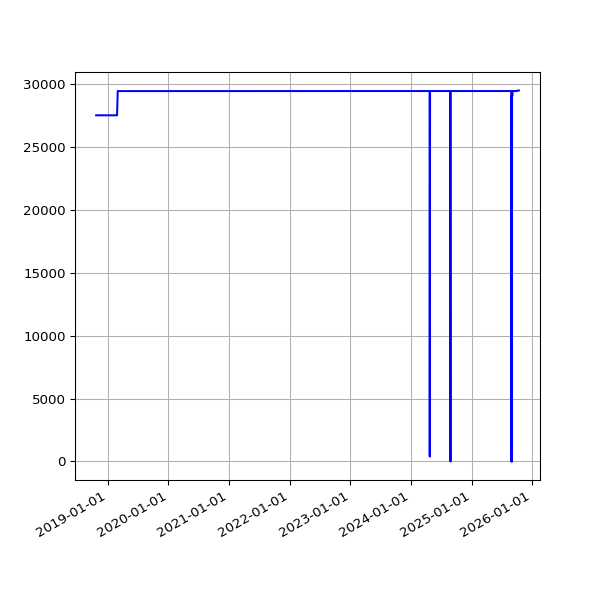

Values plotted in this chart, from the file beside it:
date, value
2018-10-22 07:10:20 +0100, 27540
2018-10-25 06:00:59 +0100, 27540
2018-10-28 05:13:53 +0000, 27540
2018-11-01 06:49:27 +0000, 27540
2018-11-04 06:12:54 +0000, 27540
2018-11-07 06:03:06 +0000, 27540
2018-11-10 06:10:02 +0000, 27540
2018-11-13 06:13:10 +0000, 27540
2018-11-16 06:06:18 +0000, 27540
2018-11-19 06:13:27 +0000, 27540
2018-11-22 06:43:41 +0000, 27540
2018-11-25 06:14:56 +0000, 27540
2018-12-01 06:23:51 +0000, 27540
2018-12-04 07:04:53 +0000, 27540
2018-12-07 06:14:22 +0000, 27540
2018-12-10 06:27:57 +0000, 27540
2018-12-13 06:31:09 +0000, 27540
2018-12-16 06:21:57 +0000, 27540
2018-12-19 06:31:52 +0000, 27540
2018-12-22 06:31:39 +0000, 27540
2018-12-25 06:50:52 +0000, 27540
2018-12-28 07:09:18 +0000, 27540
2019-01-01 06:51:12 +0000, 27540
2019-01-04 07:45:52 +0000, 27540
2019-01-07 06:36:52 +0000, 27540
2019-01-10 07:00:20 +0000, 27540
2019-01-13 06:51:08 +0000, 27540
2019-01-16 06:18:52 +0000, 27540
2019-01-25 06:27:52 +0000, 27540
2019-01-28 06:20:04 +0000, 27540
2019-02-01 06:43:11 +0000, 27540
2019-02-04 06:46:59 +0000, 27540
2019-02-07 06:28:15 +0000, 27540
2019-02-10 07:01:57 +0000, 27540
2019-02-13 06:35:54 +0000, 27540
2019-02-19 07:05:30 +0000, 27540
2019-02-22 06:55:53 +0000, 27540
2019-02-25 06:38:05 +0000, 27540
2019-03-01 06:43:32 +0000, 29467
2019-03-04 07:01:27 +0000, 29467
2019-03-07 07:15:07 +0000, 29467
2019-03-10 06:41:23 +0000, 29467
2019-03-13 06:35:04 +0000, 29467
2019-03-16 06:34:51 +0000, 29467
2019-03-19 06:42:23 +0000, 29467
2019-03-22 06:58:13 +0000, 29467
2019-03-25 06:50:58 +0000, 29467
2019-03-28 07:47:59 +0000, 29467
2019-04-01 07:40:45 +0100, 29467
2019-04-04 06:42:25 +0100, 29467
2019-04-07 06:51:48 +0100, 29467
2019-04-10 06:56:15 +0100, 29467
2019-04-16 11:24:05 +0100, 29467
2019-04-19 07:16:50 +0100, 29467
2019-04-22 07:00:26 +0100, 29467
2019-05-01 07:20:31 +0100, 29467
2019-05-04 07:15:27 +0100, 29467
2019-05-07 07:29:37 +0100, 29467
2019-05-10 07:10:29 +0100, 29467
2019-05-13 07:01:24 +0100, 29467
... 1,791 more rows
